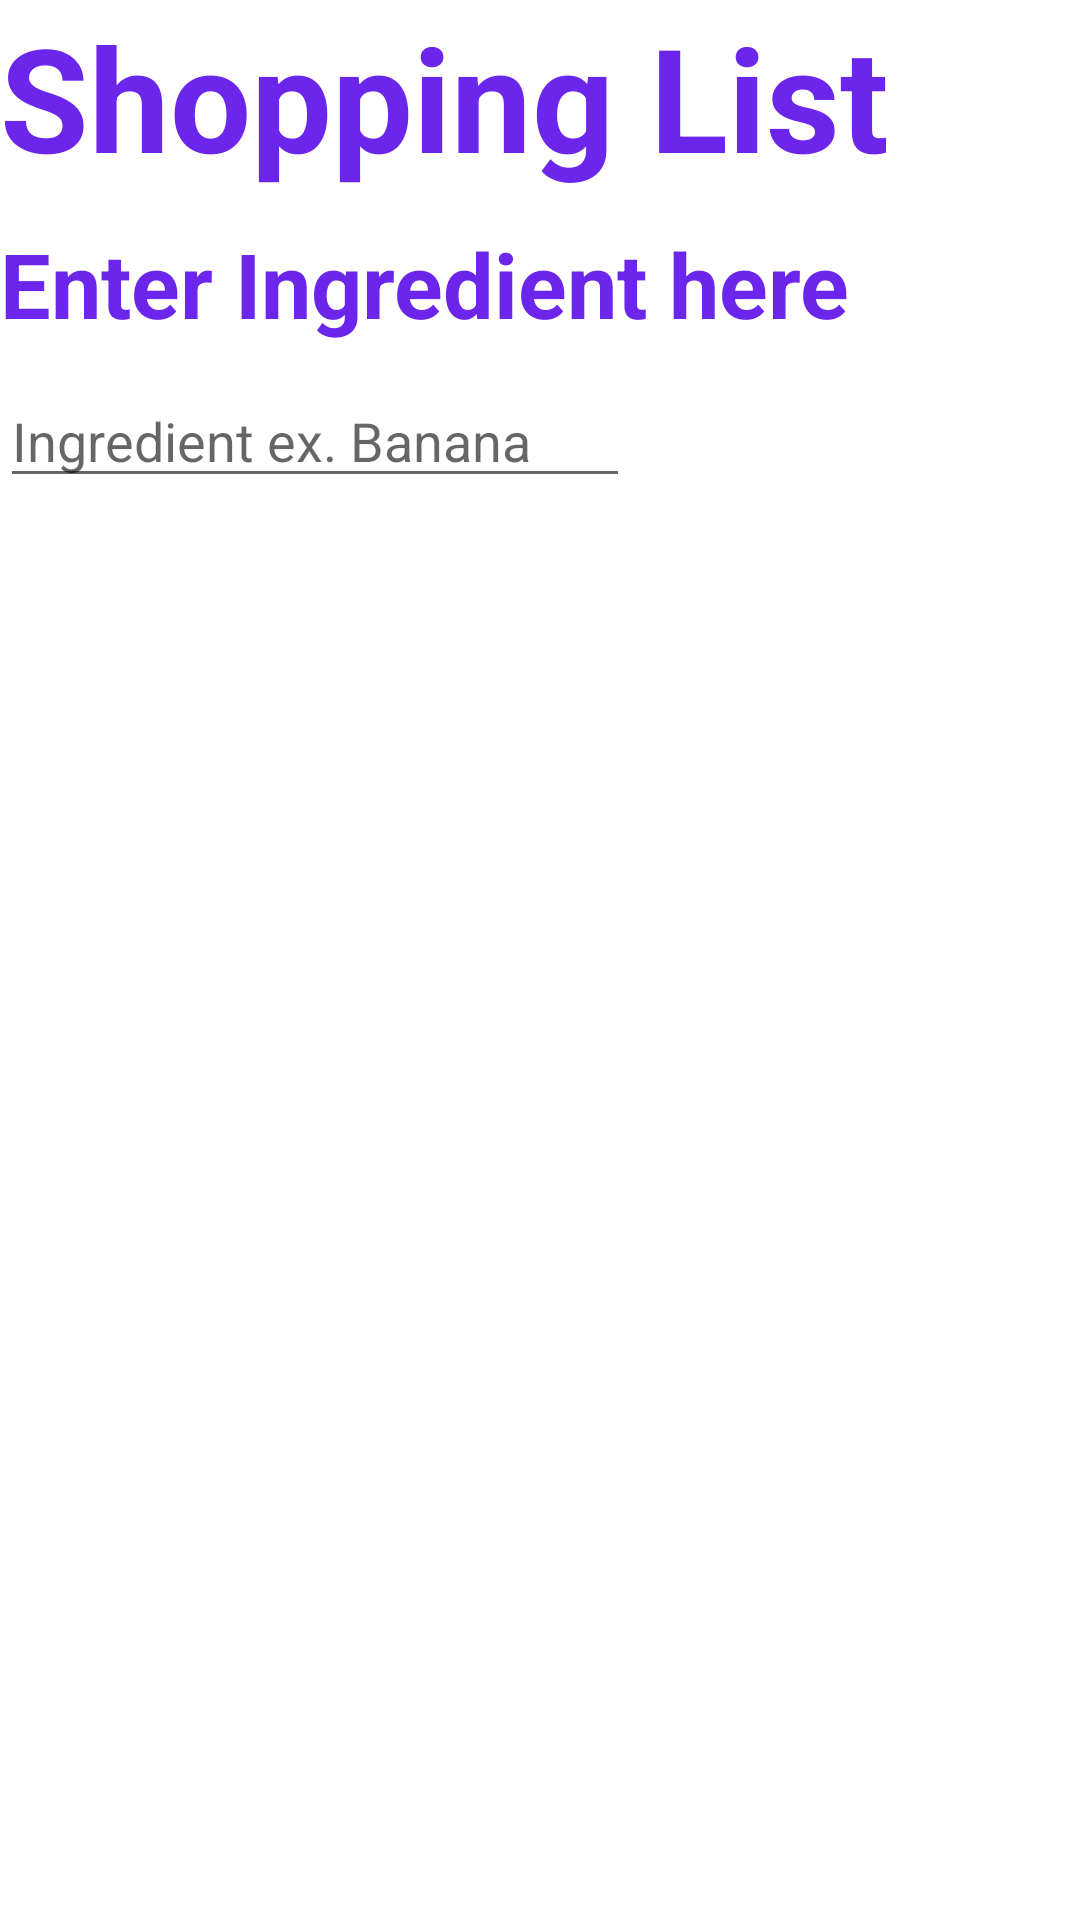

Android layout source for this screen:
<!-- AndroidManifest.xml: application theme Theme.DishProject -->
<!-- res/layout/activity_shopping_cart.xml -->
<?xml version="1.0" encoding="utf-8"?>
<RelativeLayout xmlns:android="http://schemas.android.com/apk/res/android"
    android:layout_width="match_parent"
    android:layout_height="match_parent"
    xmlns:tools="http://schemas.android.com/tools"
    tools:context=".presentation.ShoppingCartActivity">
    <TextView
        android:id="@+id/des_title"
        android:layout_width="match_parent"
        android:layout_height="wrap_content"
        android:text="Shopping List"
        android:textColor="#6C25EA"
        android:textSize="48sp"
        android:textStyle="bold"
        />

    <RelativeLayout
        android:layout_width="match_parent"
        android:layout_height="120sp"
        android:id="@+id/header"
        android:layout_below="@+id/des_title"
        >

        <TextView
            android:id="@+id/enter_title_des"
            android:layout_width="match_parent"
            android:layout_height="wrap_content"
            android:layout_marginTop="10sp"
            android:text="Enter Ingredient here"
            android:textColor="#6C25EA"
            android:textSize="30sp"
            android:textStyle="bold" />
        <EditText
            android:layout_width="wrap_content"
            android:layout_height="wrap_content"
            android:ems="10"
            android:hint="Ingredient ex. Banana"
            android:id="@+id/input"
            android:layout_below="@+id/enter_title_des"
            android:layout_marginTop="10sp"

            />

        <ImageView
            android:id="@+id/add"
            android:layout_width="40sp"
            android:layout_height="40sp"
            android:layout_centerVertical="true"
            android:layout_marginStart="7dp"
            android:layout_marginTop="7sp"
            android:layout_marginEnd="7sp"
            android:layout_marginBottom="7sp"
            android:layout_below="@+id/enter_title_des"

            android:layout_toEndOf="@+id/input"
            android:src="@drawable/ic_add_recipe" />

    </RelativeLayout>

    <ListView
        android:layout_width="wrap_content"
        android:layout_height="wrap_content"
        android:id="@+id/listview"
        android:layout_below="@+id/header"
        android:background="#F1FEFF"


        />



</RelativeLayout>
<!-- resources referenced by this layout -->
<resources>
  <style name="Theme.DishProject" parent="Theme.MaterialComponents.DayNight.DarkActionBar">
          
          <item name="colorPrimary">@color/purple_500</item>
          <item name="colorPrimaryVariant">@color/purple_700</item>
          <item name="colorOnPrimary">@color/white</item>
          
          <item name="colorSecondary">@color/teal_200</item>
          <item name="colorSecondaryVariant">@color/teal_700</item>
          <item name="colorOnSecondary">@color/black</item>
          
          <item name="android:statusBarColor" tools:targetApi="l">?attr/colorPrimaryVariant</item>
          
      </style>
  <!-- not gathered from this repository: default colours our renderer supplied (Android Studio template values) -->
  <color name="purple_500">#FF6200EE</color>
  <color name="purple_700">#FF3700B3</color>
  <color name="teal_200">#FF03DAC5</color>
  <color name="teal_700">#FF018786</color>
  <color name="black">#FF000000</color>
  <color name="white">#FFFFFFFF</color>
</resources>
